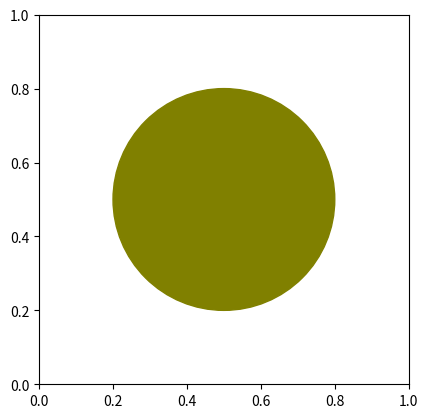

Here is the Python script that generated this plot: (Note: this script raises an exception after producing the figure.)
import matplotlib.pyplot as plt
import matplotlib.patches as patches
import time
brightness = 0.5
fig, ax = plt.subplots()
ax.set_xlim(0, 1)
ax.set_ylim(0, 1)
ax.set_aspect('equal')
plt.ion()
ax.clear()
rgb = (brightness, brightness, 0)
led = patches.Circle((0.5, 0.5), 0.3, color=rgb)
ax.add_patch(led)
plt.draw()
plt.pause(0.1)
print("To increase the brightness enter i , to decrease the brightness enter d , and to exit enter q.")
while True:
    user_input = input("Choice:- ").lower()
    if user_input == 'i':
        brightness = min(brightness + 0.1, 1.0)
    elif user_input == 'd':
        brightness = max(brightness - 0.1, 0.0)
    elif user_input == 'q':
        break
    else:
        print("Invalid input. Please enter 'i', 'd', or 'q'.")
    ax.clear()
    rgb = (brightness, brightness, 0)
    led = patches.Circle((0.5, 0.5), 0.3, color=rgb)
    ax.add_patch(led)
    plt.draw()
    plt.pause(0.1)

plt.ioff()
plt.show()